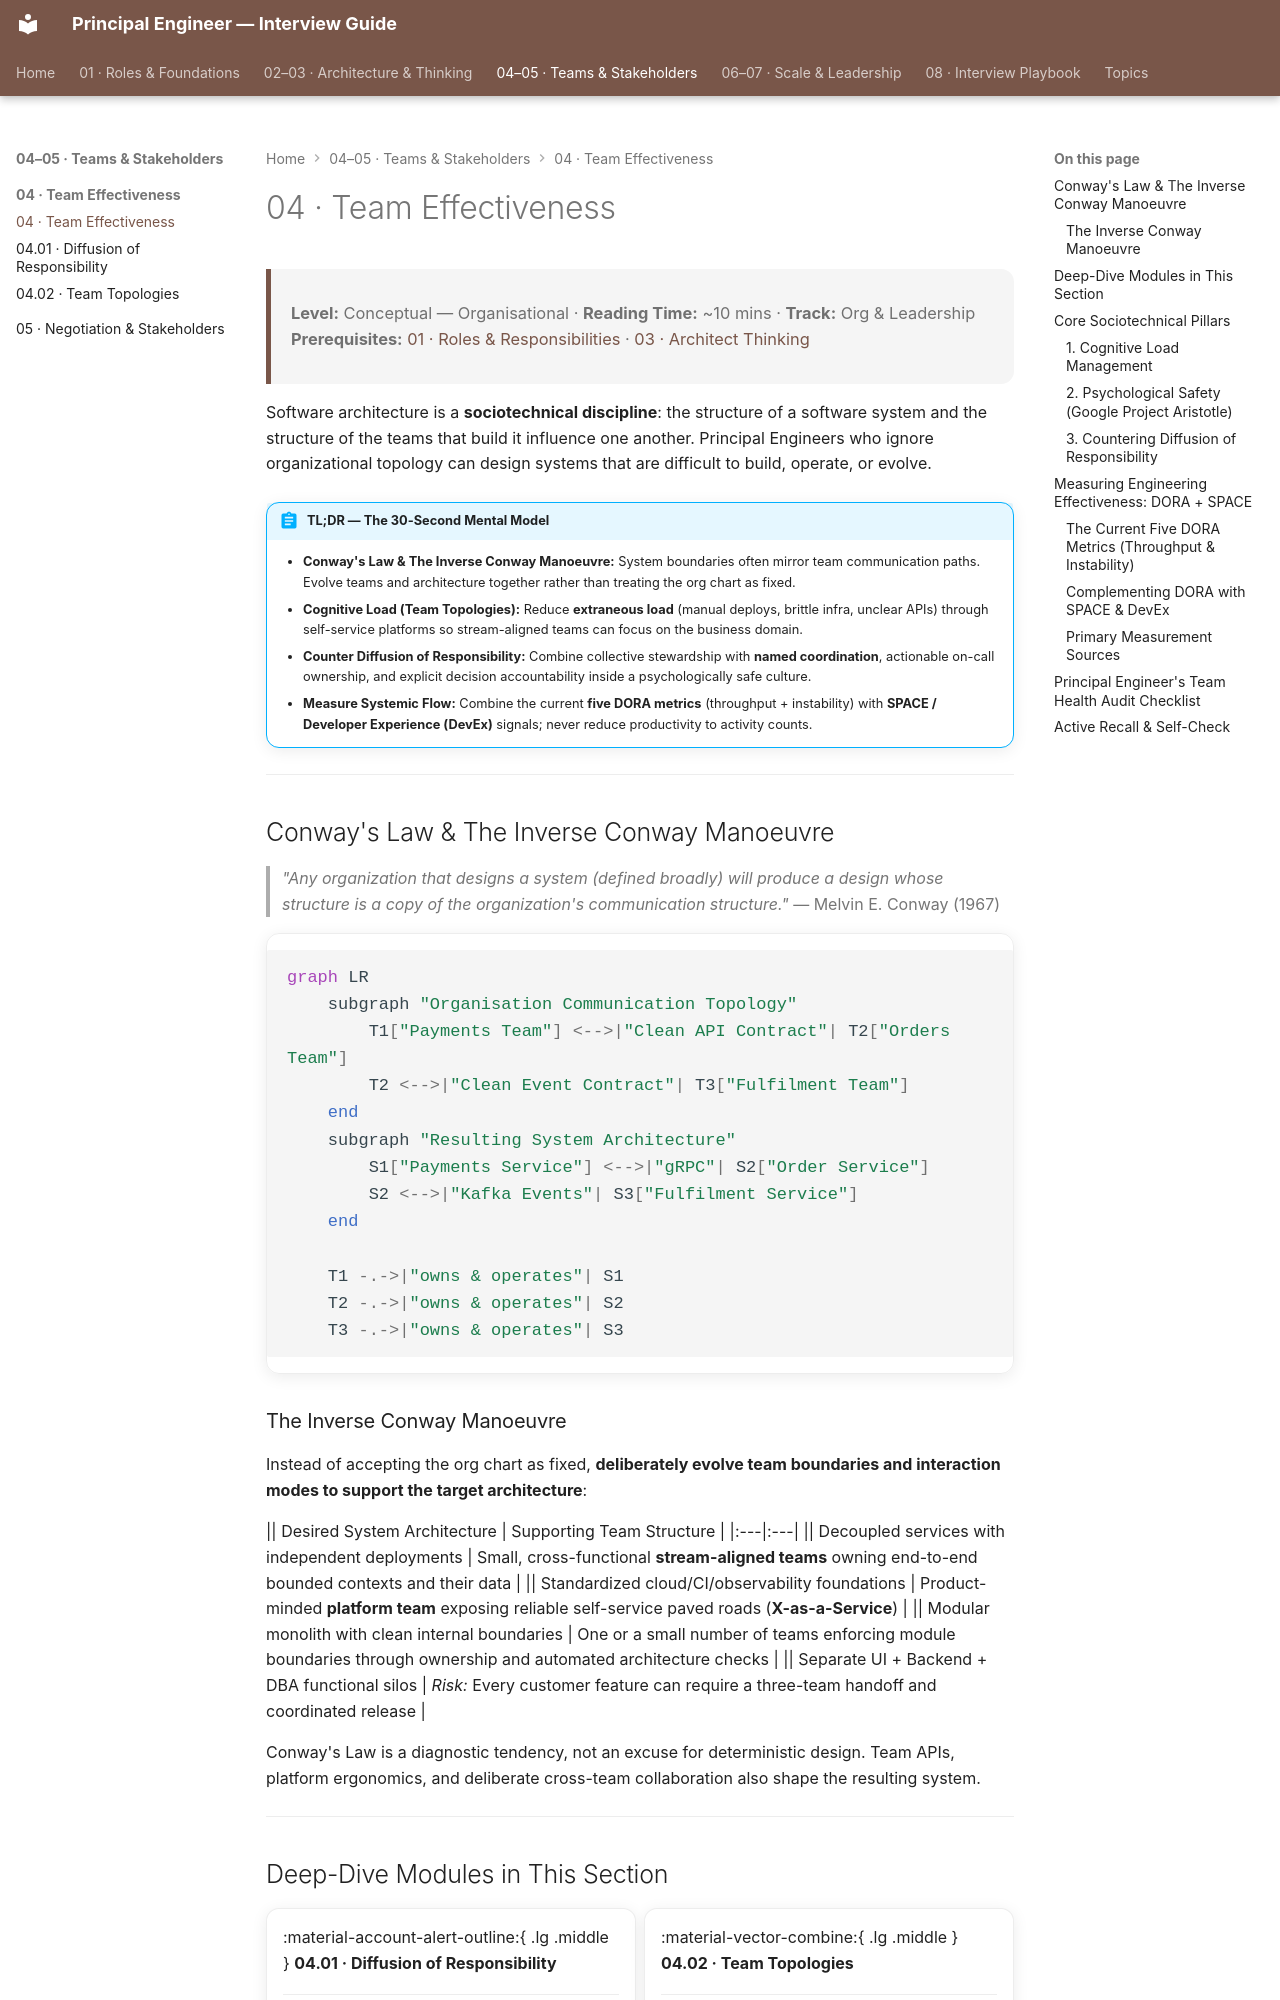

repository: nitinkc/PrincipalEngineer_InterviewGuide · page: 04-team-effectiveness/index.html · generator: mkdocs

---
tags:
  - Team Effectiveness
  - Org Design
  - Engineering Leadership
---

# 04 · Team Effectiveness

> **Level:** Conceptual — Organisational · **Reading Time:** ~10 mins · **Track:** Org & Leadership
> **Prerequisites:** [01 · Roles & Responsibilities](01-roles-responsibilities.md) · [03 · Architect Thinking](03-architect-thinking.md)

Software architecture is a **sociotechnical discipline**: the structure of a software system and the structure of the teams that build it influence one another. Principal Engineers who ignore organizational topology can design systems that are difficult to build, operate, or evolve.

!!! abstract "TL;DR — The 30-Second Mental Model"
    - **Conway's Law & The Inverse Conway Manoeuvre:** System boundaries often mirror team communication paths. Evolve teams and architecture together rather than treating the org chart as fixed.
    - **Cognitive Load (Team Topologies):** Reduce **extraneous load** (manual deploys, brittle infra, unclear APIs) through self-service platforms so stream-aligned teams can focus on the business domain.
    - **Counter Diffusion of Responsibility:** Combine collective stewardship with **named coordination**, actionable on-call ownership, and explicit decision accountability inside a psychologically safe culture.
    - **Measure Systemic Flow:** Combine the current **five DORA metrics** (throughput + instability) with **SPACE / Developer Experience (DevEx)** signals; never reduce productivity to activity counts.

---

## Conway's Law & The Inverse Conway Manoeuvre

> *"Any organization that designs a system (defined broadly) will produce a design whose structure is a copy of the organization's communication structure."*
> — Melvin E. Conway (1967)

```mermaid
graph LR
    subgraph "Organisation Communication Topology"
        T1["Payments Team"] <-->|"Clean API Contract"| T2["Orders Team"]
        T2 <-->|"Clean Event Contract"| T3["Fulfilment Team"]
    end
    subgraph "Resulting System Architecture"
        S1["Payments Service"] <-->|"gRPC"| S2["Order Service"]
        S2 <-->|"Kafka Events"| S3["Fulfilment Service"]
    end

    T1 -.->|"owns & operates"| S1
    T2 -.->|"owns & operates"| S2
    T3 -.->|"owns & operates"| S3
```

### The Inverse Conway Manoeuvre
Instead of accepting the org chart as fixed, **deliberately evolve team boundaries and interaction modes to support the target architecture**:

|| Desired System Architecture | Supporting Team Structure |
|:---|:---|
|| Decoupled services with independent deployments | Small, cross-functional **stream-aligned teams** owning end-to-end bounded contexts and their data |
|| Standardized cloud/CI/observability foundations | Product-minded **platform team** exposing reliable self-service paved roads (**X-as-a-Service**) |
|| Modular monolith with clean internal boundaries | One or a small number of teams enforcing module boundaries through ownership and automated architecture checks |
|| Separate UI + Backend + DBA functional silos | *Risk:* Every customer feature can require a three-team handoff and coordinated release |

Conway's Law is a diagnostic tendency, not an excuse for deterministic design. Team APIs, platform ergonomics, and deliberate cross-team collaboration also shape the resulting system.

---

## Deep-Dive Modules in This Section

<div class="grid cards" markdown>

-   :material-account-alert-outline:{ .lg .middle } **04.01 · Diffusion of Responsibility**

    ---

    Learn how ambiguous ownership contributes to PR rubber-stamping, unacknowledged alerts, and orphaned services—and how to fix it with **named coordination**.

    [:octicons-arrow-right-24: Diffusion of Responsibility Deep Dive](04.01-diffusion-responsibility.md)

-   :material-vector-combine:{ .lg .middle } **04.02 · Team Topologies**

    ---

    Master Skelton & Pais's **4 Team Types** (Stream-Aligned, Platform, Enabling, Complicated Subsystem), **3 Interaction Modes**, and **Cognitive Load sizing**.

    [:octicons-arrow-right-24: Team Topologies Deep Dive](04.02-team-topologies.md)

</div>

---

## Core Sociotechnical Pillars
